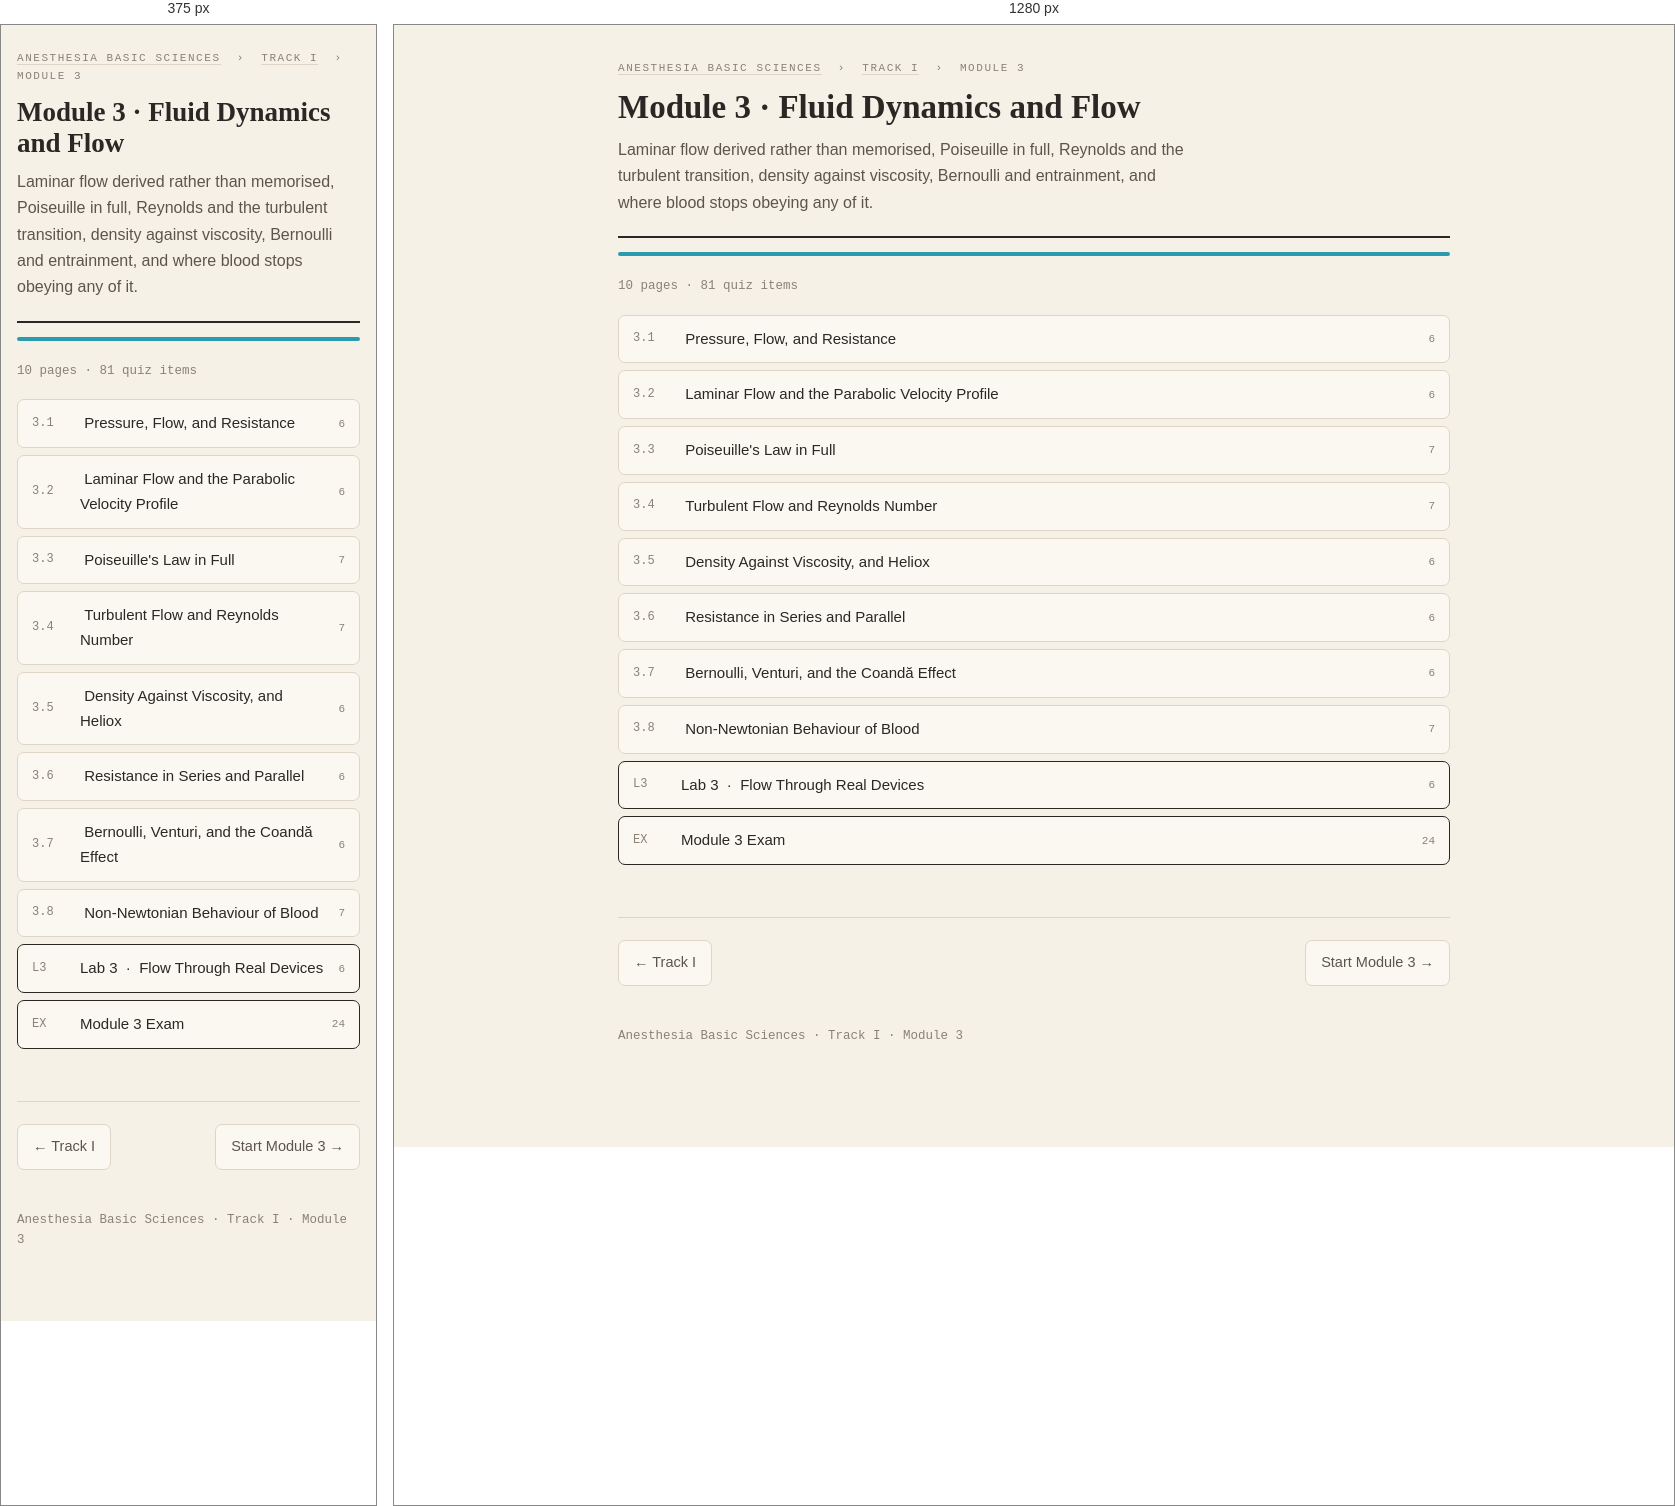
Rendered at 375 px and 1280 px, left to right.

<!-- file: index.html -->
<!DOCTYPE html>
<html lang="en">
<head>
<meta charset="utf-8">
<meta name="viewport" content="width=device-width, initial-scale=1">
<title>Module 3 · Fluid Dynamics and Flow</title>
<link rel="preconnect" href="https://fonts.googleapis.com">
<link rel="preconnect" href="https://fonts.gstatic.com" crossorigin>
<link href="https://fonts.googleapis.com/css2?family=Fraunces:opsz,wght@9..144,400;9..144,600&family=Spline+Sans:wght@400;500;600&family=Spline+Sans+Mono:wght@400;500&display=swap" rel="stylesheet">
<link rel="stylesheet" href="../../assets/engine.css">
<style>
.seclist{display:flex;flex-direction:column;gap:7px;margin:18px 0}
.seclist a{display:flex;gap:12px;align-items:center;text-decoration:none;color:var(--ink);
  font-size:15px;padding:11px 14px;border:1px solid var(--rule);border-radius:7px;background:var(--paper-2)}
.seclist a:hover{background:var(--paper-3)}
.seclist a .n{font-family:'Spline Sans Mono',monospace;font-size:12px;color:var(--ink-3);flex-shrink:0;width:36px}
.seclist a .ct{margin-left:auto;font-family:'Spline Sans Mono',monospace;font-size:11px;color:var(--ink-3)}
.seclist a.big{border-color:var(--ink);font-weight:500}
.modblock{border:1px solid var(--rule);border-radius:10px;background:var(--paper-2);margin:14px 0;overflow:hidden}
.modbar{height:4px}
.modinner{padding:17px 21px 19px}
.modhead{display:flex;align-items:baseline;gap:12px;margin-bottom:4px;flex-wrap:wrap}
.mtag{font-family:'Spline Sans Mono',monospace;font-size:11px;letter-spacing:.1em;color:#fff;padding:3px 8px;border-radius:4px}
.mname{font-family:'Fraunces',Georgia,serif;font-size:19px;font-weight:600}
.mname a{color:inherit;text-decoration:none;border-bottom:1px solid var(--rule)}
.mname a:hover{border-bottom-color:var(--ink)}
.mstat{font-family:'Spline Sans Mono',monospace;font-size:11px;color:var(--ink-3);margin-left:auto;letter-spacing:.08em}
.mdesc{font-size:14.5px;color:var(--ink-2);margin:6px 0 12px;max-width:72ch}
.pending{opacity:.45}
.pending .mname{color:var(--ink-3)}
.trackcard{border:1.5px solid var(--ink);border-radius:11px;background:var(--paper-2);margin:18px 0;overflow:hidden}
.trackbar{height:5px}
.trackin{padding:20px 24px 22px}
.tracknum{font-family:'Spline Sans Mono',monospace;font-size:11px;letter-spacing:.16em;
  text-transform:uppercase;color:var(--ink-3);margin-bottom:6px}
.trackname{font-family:'Fraunces',Georgia,serif;font-size:25px;font-weight:600;margin:0 0 8px;border:none;padding:0}
.trackname a{color:inherit;text-decoration:none}
.trackname a:hover{border-bottom:2px solid var(--ink)}
.tracklist{display:flex;flex-wrap:wrap;gap:6px;margin-top:14px}
.tracklist span{font-family:'Spline Sans Mono',monospace;font-size:11px;padding:4px 9px;
  border:1px solid var(--rule);border-radius:5px;color:var(--ink-3);background:var(--paper)}
.tracklist span.done{border-color:var(--ink);color:var(--ink);font-weight:500}
</style>
</head>
<body><div class="wrap"><div class="crumb"><a href="../../index.html">Anesthesia Basic Sciences</a> &nbsp;›&nbsp; <a href="../index.html">Track I</a> &nbsp;›&nbsp; Module 3</div><header class="top"><h1>Module 3 · Fluid Dynamics and Flow</h1><p class="tagline">Laminar flow derived rather than memorised, Poiseuille in full, Reynolds and the turbulent transition, density against viscosity, Bernoulli and entrainment, and where blood stops obeying any of it.</p></header><div class="accentbar" style="background:var(--spo2)"></div><p style="font-family:'Spline Sans Mono',monospace;font-size:12.5px;color:var(--ink-3)">10 pages · 81 quiz items</p><div class="seclist"><a href="3-1-pressure-flow-resistance.html"><span class="n">3.1</span><span>&nbsp;Pressure, Flow, and Resistance</span><span class="ct">6</span></a><a href="3-2-laminar-flow.html"><span class="n">3.2</span><span>&nbsp;Laminar Flow and the Parabolic Velocity Profile</span><span class="ct">6</span></a><a href="3-3-poiseuille.html"><span class="n">3.3</span><span>&nbsp;Poiseuille's Law in Full</span><span class="ct">7</span></a><a href="3-4-turbulence-and-reynolds.html"><span class="n">3.4</span><span>&nbsp;Turbulent Flow and Reynolds Number</span><span class="ct">7</span></a><a href="3-5-density-and-viscosity.html"><span class="n">3.5</span><span>&nbsp;Density Against Viscosity, and Heliox</span><span class="ct">6</span></a><a href="3-6-series-and-parallel.html"><span class="n">3.6</span><span>&nbsp;Resistance in Series and Parallel</span><span class="ct">6</span></a><a href="3-7-bernoulli-and-venturi.html"><span class="n">3.7</span><span>&nbsp;Bernoulli, Venturi, and the Coandă Effect</span><span class="ct">6</span></a><a href="3-8-non-newtonian-blood.html"><span class="n">3.8</span><span>&nbsp;Non-Newtonian Behaviour of Blood</span><span class="ct">7</span></a><a href="3-lab-flow-through-devices.html" class="big"><span class="n">L3</span><span>Lab 3 &nbsp;· &nbsp;Flow Through Real Devices</span><span class="ct">6</span></a><a href="3-exam.html" class="big"><span class="n">EX</span><span>Module 3 Exam</span><span class="ct">24</span></a></div><div class="pagenav"><a href="../index.html">&larr; Track I</a><span class="sp"></span><a href="3-1-pressure-flow-resistance.html">Start Module 3 &rarr;</a></div><footer>Anesthesia Basic Sciences · Track I · Module 3</footer></div><script src="../../assets/engine.js"></script>
</body></html>

/* @media block from engine.css */
@media(max-width:640px){
  .wrap{padding:24px 16px 70px}
  h1{font-size:27px}
  body{font-size:16px}
}